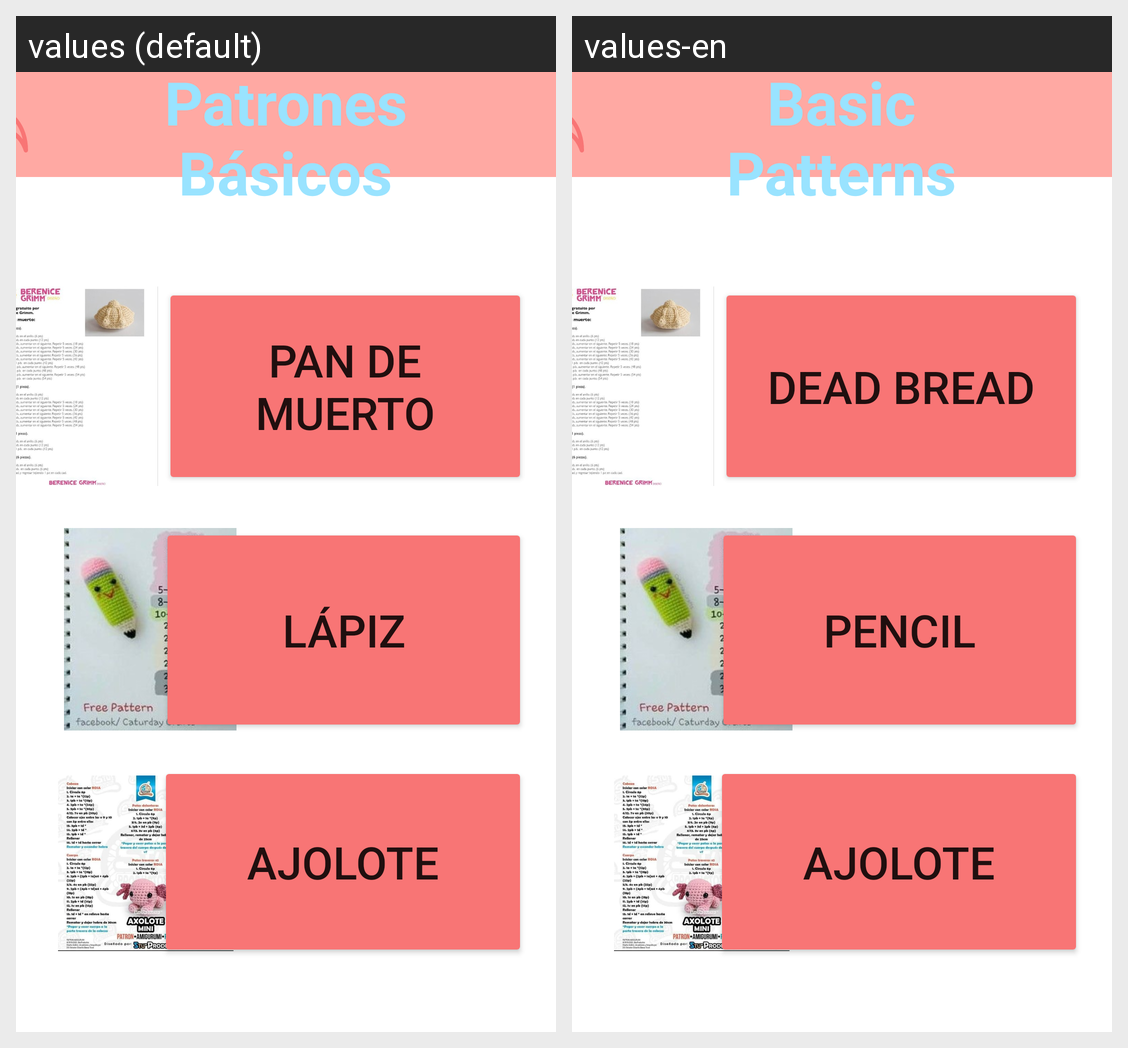

The same Android screen rendered under two of its app's locales, left to right. List the strings drawn on it with the default value and each locale's translation.
Android screen res/layout/activity_patrones_basicos.xml rendered under 2 locales, left to right: values (default), values-en. Device: Nexus 5 (rendered at 1080×1920; each locale shown at half size, 540×960, under a caption strip naming it); theme Theme.FirebaseLoginKotlin.
Strings drawn on this screen, with the default value and each locale's value (text and hints the layout hard-codes, and strings that could not be matched under every locale, appear in the picture but are not listed):

Ajo
  values: Ajolote
  values-en: Ajolote

NompreVentana
  values: Patrones Básicos
  values-en: Basic Patterns

Pan
  values: Pan de Muerto
  values-en: Dead Bread

ImaPan
  values: Pan de Muerto
  values-en: Dead Bread

ImaLapiz
  values: Lápiz
  values-en: Pencil

ImaAjo
  values: Ajolote
  values-en: Ajolote

Lapiz
  values: Lápiz
  values-en: Pencil
